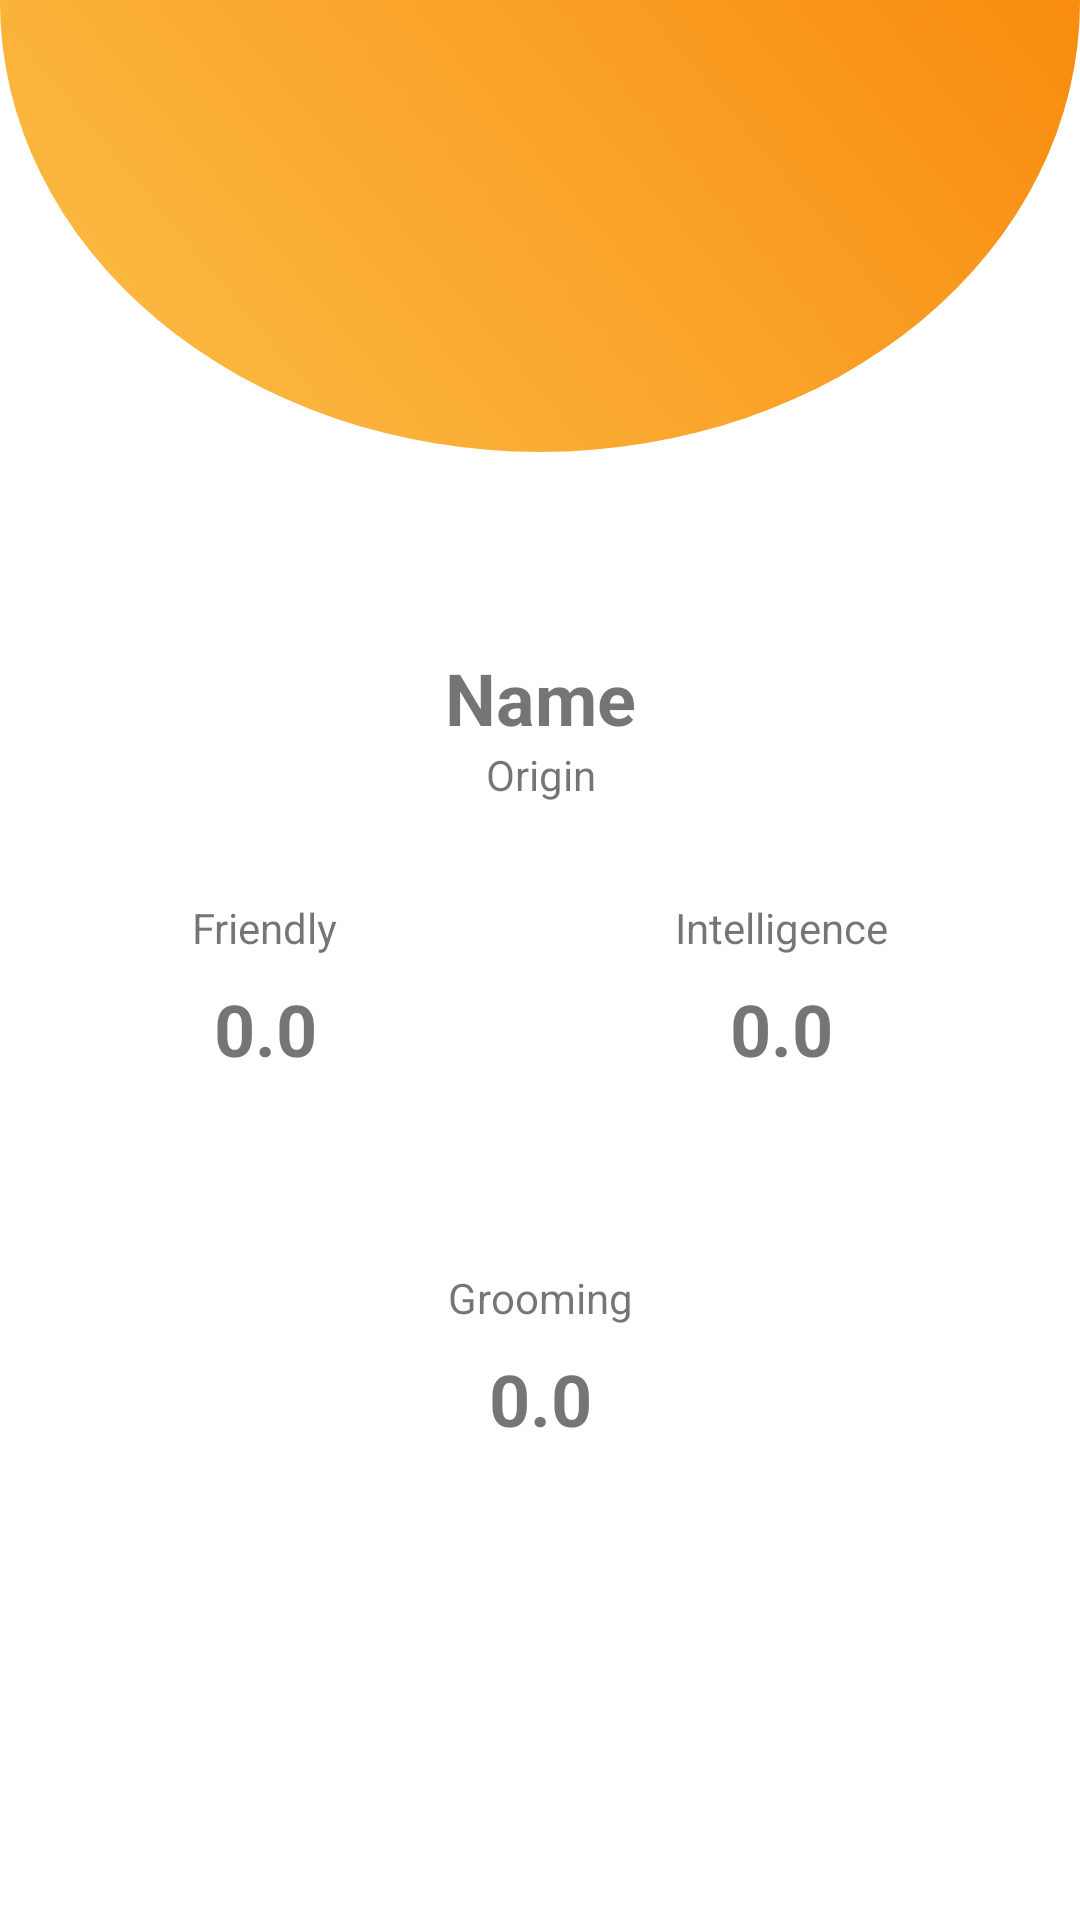

The Android layout XML behind this screen, and the referenced resources:
<!-- AndroidManifest.xml: application theme Theme.CatsApiTraining -->
<!-- res/layout/fragment_cat_detail.xml -->
<?xml version="1.0" encoding="utf-8"?>
<androidx.constraintlayout.widget.ConstraintLayout xmlns:android="http://schemas.android.com/apk/res/android"
    xmlns:app="http://schemas.android.com/apk/res-auto"
    xmlns:tools="http://schemas.android.com/tools"
    android:layout_width="match_parent"
    android:layout_height="match_parent"
    tools:context=".ui.catview.CatDetailFragment">


    <ImageView
        android:id="@+id/banner"
        android:layout_width="0dp"
        android:layout_height="300dp"
        android:layout_marginTop="-150dp"
        android:src="@drawable/banner_cat"
        app:layout_constraintEnd_toEndOf="parent"
        app:layout_constraintHorizontal_bias="0.0"
        app:layout_constraintStart_toStartOf="parent"
        app:layout_constraintTop_toTopOf="parent" />

    <ImageView
        android:id="@+id/tv_photo"
        android:layout_width="100dp"
        android:layout_height="100dp"
        app:layout_constraintBottom_toBottomOf="@+id/banner"
        app:layout_constraintEnd_toEndOf="@+id/banner"
        app:layout_constraintStart_toStartOf="@+id/banner"
        app:layout_constraintTop_toBottomOf="@+id/banner"
        tools:src="@tools:sample/avatars" />

    <TextView
        android:id="@+id/tv_name"
        android:layout_width="wrap_content"
        android:layout_height="wrap_content"
        android:layout_marginTop="16dp"
        android:text="Name"
        android:textSize="24sp"
        android:textStyle="bold"
        app:layout_constraintEnd_toEndOf="@+id/tv_photo"
        app:layout_constraintStart_toStartOf="@+id/tv_photo"
        app:layout_constraintTop_toBottomOf="@+id/tv_photo" />

    <TextView
        android:id="@+id/tv_origin"
        android:layout_width="wrap_content"
        android:layout_height="wrap_content"
        android:text="Origin"
        app:layout_constraintEnd_toEndOf="@+id/tv_name"
        app:layout_constraintStart_toStartOf="@+id/tv_name"
        app:layout_constraintTop_toBottomOf="@+id/tv_name" />

    <androidx.constraintlayout.widget.ConstraintLayout
        android:layout_width="0dp"
        android:layout_height="wrap_content"
        android:layout_marginStart="32dp"
        android:layout_marginTop="32dp"
        android:layout_marginEnd="32dp"
        app:layout_constraintEnd_toEndOf="parent"
        app:layout_constraintStart_toStartOf="parent"
        app:layout_constraintTop_toBottomOf="@+id/tv_origin">

        <androidx.constraintlayout.widget.ConstraintLayout
            android:id="@+id/constraintLayout"
            android:layout_width="match_parent"
            android:layout_height="wrap_content"
            app:layout_constraintBottom_toTopOf="@+id/tv_text_groom"
            app:layout_constraintEnd_toEndOf="parent"
            app:layout_constraintHorizontal_bias="0.5"
            app:layout_constraintStart_toStartOf="parent"
            app:layout_constraintTop_toTopOf="parent"
            app:layout_constraintVertical_chainStyle="spread_inside">

            <TextView
                android:id="@+id/tv_text_friend"
                android:layout_width="wrap_content"
                android:layout_height="wrap_content"
                android:layout_marginStart="32dp"
                android:text="Friendly"
                app:layout_constraintEnd_toStartOf="@+id/tv_text_intel"
                app:layout_constraintHorizontal_bias="0.5"
                app:layout_constraintHorizontal_chainStyle="spread_inside"
                app:layout_constraintStart_toStartOf="parent"
                app:layout_constraintTop_toTopOf="parent" />

            <TextView
                android:id="@+id/tv_friend"
                android:layout_width="wrap_content"
                android:layout_height="wrap_content"
                android:layout_marginTop="8dp"
                android:text="0.0"
                android:textStyle="bold"
                android:textSize="24sp"
                app:layout_constraintEnd_toEndOf="@+id/tv_text_friend"
                app:layout_constraintStart_toStartOf="@+id/tv_text_friend"
                app:layout_constraintTop_toBottomOf="@+id/tv_text_friend" />

            <TextView
                android:id="@+id/tv_text_intel"
                android:layout_width="wrap_content"
                android:layout_height="wrap_content"
                android:layout_marginEnd="32dp"
                android:text="Intelligence"
                app:layout_constraintEnd_toEndOf="parent"
                app:layout_constraintHorizontal_bias="0.5"
                app:layout_constraintStart_toEndOf="@+id/tv_text_friend"
                app:layout_constraintTop_toTopOf="parent" />

            <TextView
                android:id="@+id/tv_intel"
                android:layout_width="wrap_content"
                android:layout_height="wrap_content"
                android:layout_marginTop="8dp"
                android:text="0.0"
                android:textStyle="bold"
                android:textSize="24sp"
                app:layout_constraintEnd_toEndOf="@+id/tv_text_intel"
                app:layout_constraintStart_toStartOf="@+id/tv_text_intel"
                app:layout_constraintTop_toBottomOf="@+id/tv_text_intel" />

        </androidx.constraintlayout.widget.ConstraintLayout>

        <TextView
            android:id="@+id/tv_text_groom"
            android:layout_width="wrap_content"
            android:layout_height="wrap_content"
            android:layout_marginTop="64dp"
            android:text="Grooming"
            app:layout_constraintBottom_toTopOf="@+id/tv_groom"
            app:layout_constraintEnd_toEndOf="parent"
            app:layout_constraintStart_toStartOf="parent"
            app:layout_constraintTop_toBottomOf="@+id/constraintLayout" />

        <TextView
            android:id="@+id/tv_groom"
            android:layout_width="wrap_content"
            android:layout_height="wrap_content"
            android:layout_marginTop="8dp"
            android:text="0.0"
            android:textStyle="bold"
            android:textSize="24sp"
            app:layout_constraintBottom_toBottomOf="parent"
            app:layout_constraintEnd_toEndOf="@+id/tv_text_groom"
            app:layout_constraintStart_toStartOf="@+id/tv_text_groom"
            app:layout_constraintTop_toBottomOf="@+id/tv_text_groom" />

    </androidx.constraintlayout.widget.ConstraintLayout>
</androidx.constraintlayout.widget.ConstraintLayout>
<!-- resources referenced by this layout -->
<resources>
  <!-- drawable banner_cat (drawable) -->
  <?xml version="1.0" encoding="utf-8"?>
  <shape
      xmlns:android="http://schemas.android.com/apk/res/android"
      android:shape="oval">
      <gradient
          android:angle="45"
          android:startColor="@color/yellow"
          android:endColor="@color/orange"
          android:type="linear"
          />
  </shape>
  <style name="Theme.CatsApiTraining" parent="Theme.MaterialComponents.DayNight.DarkActionBar">
          
          <item name="colorPrimary">@color/yellow</item>
          <item name="colorPrimaryVariant">@color/orange</item>
          <item name="colorOnPrimary">@color/white</item>
          
          <item name="colorSecondary">@color/light_blue</item>
          <item name="colorSecondaryVariant">@color/dark_blue</item>
          <item name="colorOnSecondary">@color/black</item>
          
          <item name="android:statusBarColor">@color/red</item>
          
      </style>
  <color name="yellow">#FFFCBF49</color>
  <color name="orange">#FFF77F00</color>
  <color name="white">#FFFFFFFF</color>
  <color name="light_blue">#FF99CCFF</color>
  <color name="dark_blue">#FF003049</color>
  <color name="black">#FF000000</color>
  <color name="red">#FFD62828</color>
</resources>
